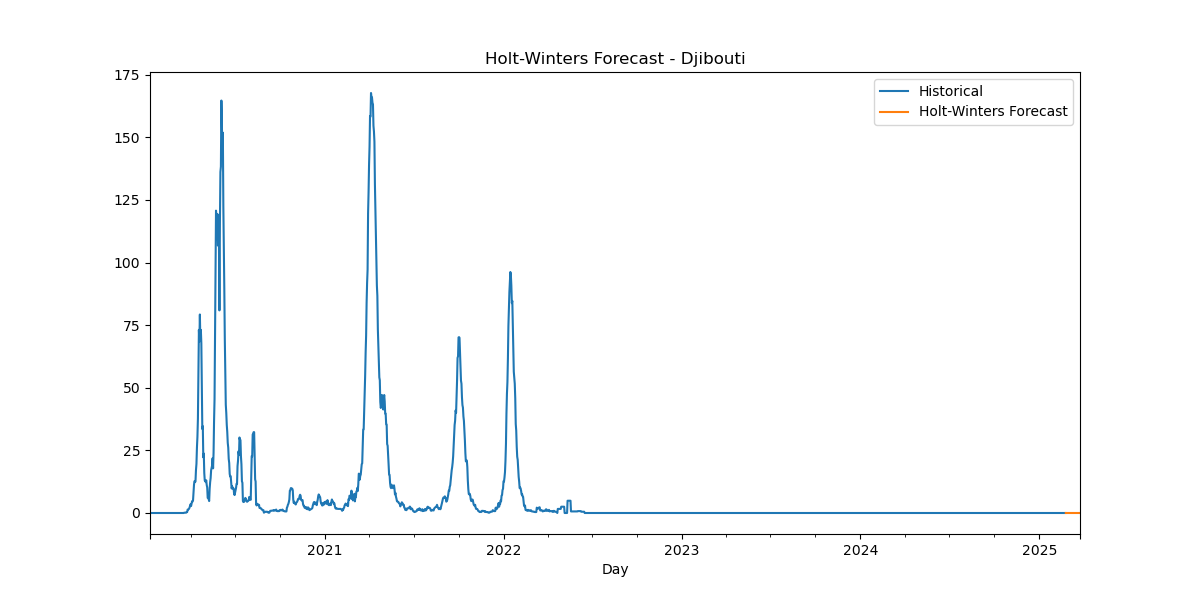

The table this chart was drawn from, first rows:
Date, HW_Forecast
2025-02-24, 0.001883
2025-02-25, -0.000383
2025-02-26, 0.0007899
2025-02-27, 4.1292158520114634e-07
2025-02-28, 0.000987
2025-03-01, 0.001021
2025-03-02, -3.2139491211620463e-09
2025-03-03, 0.001883
2025-03-04, -0.000383
2025-03-05, 0.0007899
2025-03-06, 4.1292158520114634e-07
2025-03-07, 0.000987
2025-03-08, 0.001021
2025-03-09, -3.2139491211620463e-09
2025-03-10, 0.001883
2025-03-11, -0.000383
2025-03-12, 0.0007899
2025-03-13, 4.1292158520114634e-07
2025-03-14, 0.000987
2025-03-15, 0.001021
2025-03-16, -3.2139491211620463e-09
2025-03-17, 0.001883
2025-03-18, -0.000383
2025-03-19, 0.0007899
2025-03-20, 4.1292158520114634e-07
2025-03-21, 0.000987
2025-03-22, 0.001021
2025-03-23, -3.2139491211620463e-09
2025-03-24, 0.001883
2025-03-25, -0.000383
